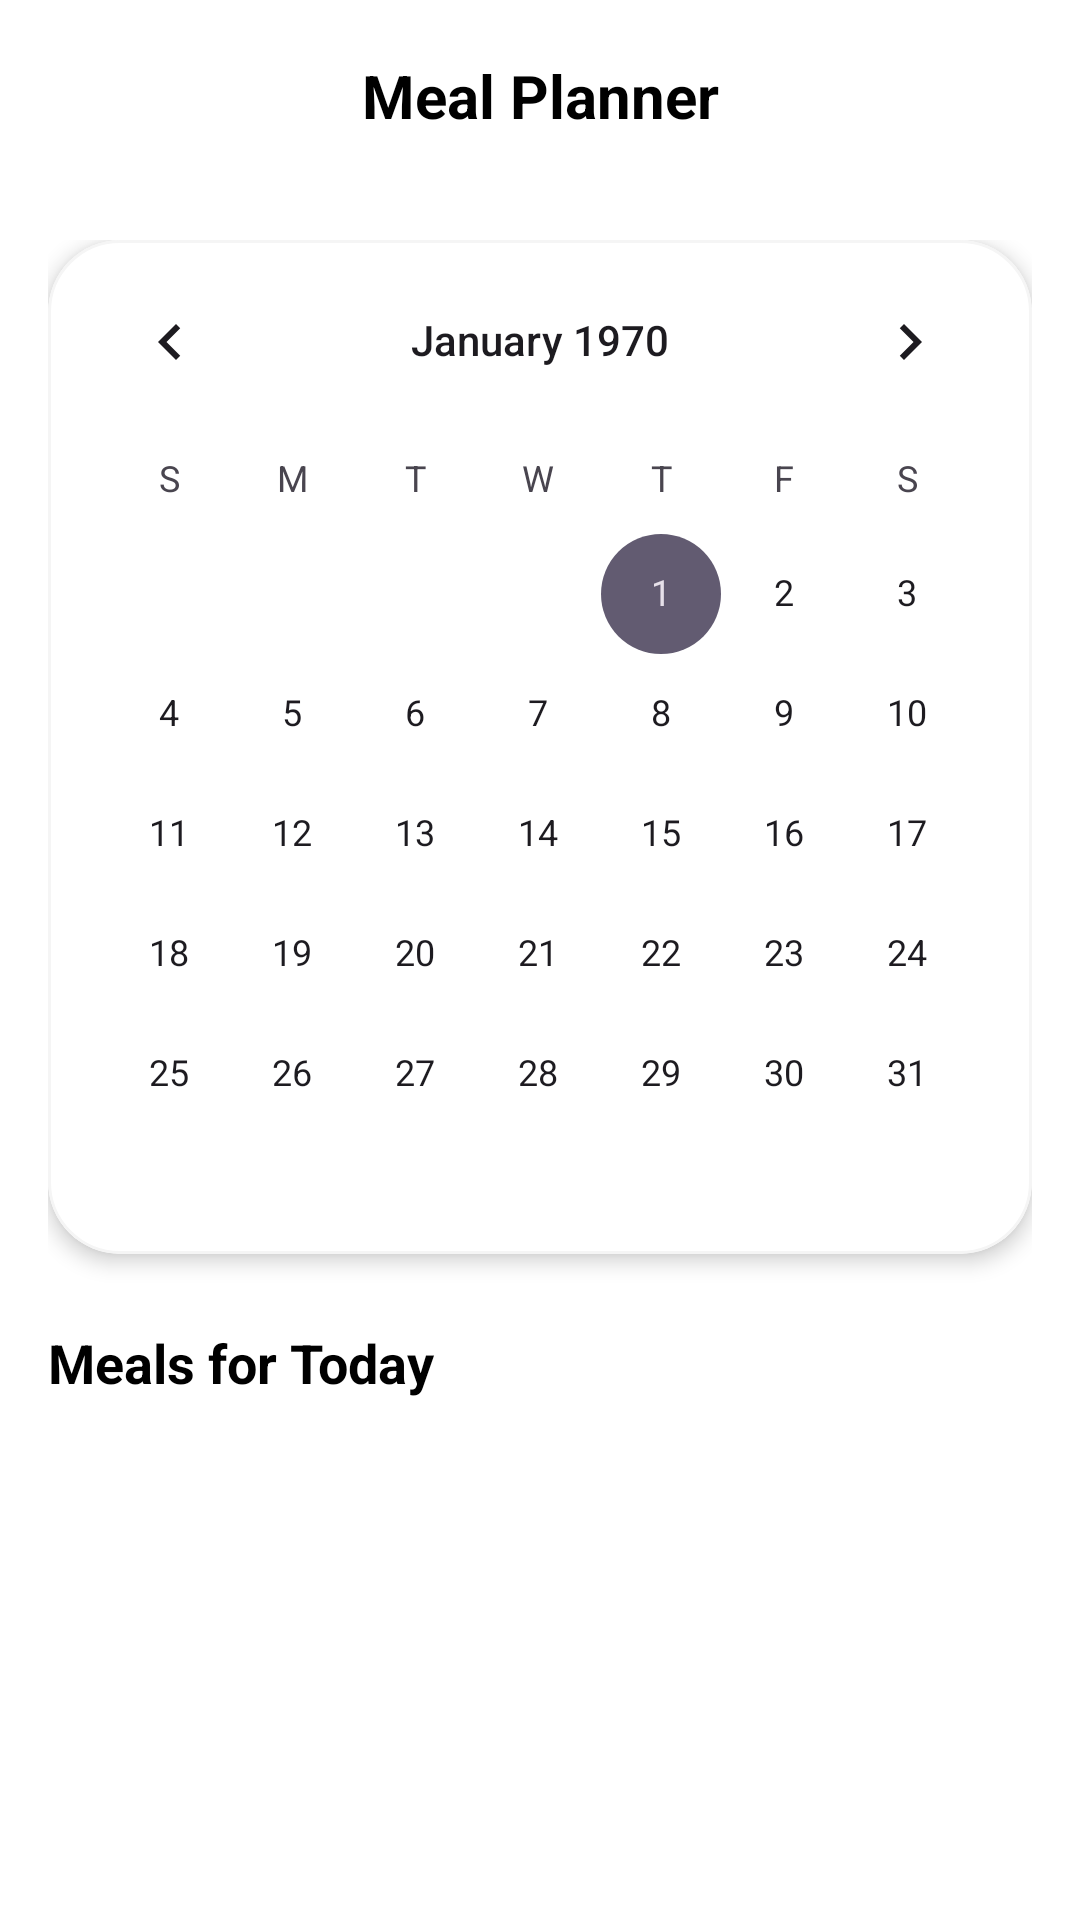

This screen was rendered from an Android layout file. Write that file and the resources it references.
<!-- AndroidManifest.xml: application theme Theme.YummyPlanner -->
<!-- res/layout/fragment_planner.xml -->
<?xml version="1.0" encoding="utf-8"?>
<androidx.coordinatorlayout.widget.CoordinatorLayout
    xmlns:android="http://schemas.android.com/apk/res/android"
    xmlns:app="http://schemas.android.com/apk/res-auto"
    xmlns:tools="http://schemas.android.com/tools"
    android:layout_width="match_parent"
    android:layout_height="match_parent"
    android:background="@android:color/white">

    <com.google.android.material.appbar.AppBarLayout
        android:layout_width="match_parent"
        android:layout_height="wrap_content"
        android:background="@android:color/white"
        app:elevation="0dp">

        <com.google.android.material.appbar.MaterialToolbar
            android:layout_width="match_parent"
            android:layout_height="?attr/actionBarSize">
            <TextView
                android:layout_width="wrap_content"
                android:layout_height="wrap_content"
                android:text="Meal Planner"
                android:textColor="@color/black"
                android:textSize="20sp"
                android:textStyle="bold"
                android:layout_gravity="center"/>
        </com.google.android.material.appbar.MaterialToolbar>
    </com.google.android.material.appbar.AppBarLayout>

    <androidx.core.widget.NestedScrollView
        android:layout_width="match_parent"
        android:layout_height="match_parent"
        app:layout_behavior="@string/appbar_scrolling_view_behavior">

        <LinearLayout
            android:layout_width="match_parent"
            android:layout_height="wrap_content"
            android:orientation="vertical"
            android:padding="16dp">

            <com.google.android.material.card.MaterialCardView
                android:layout_width="match_parent"
                android:layout_height="wrap_content"
                app:cardCornerRadius="24dp"
                app:cardElevation="4dp"
                app:cardBackgroundColor="@android:color/white"
                app:strokeColor="#F5F5F5"
                app:strokeWidth="1dp">

                <CalendarView
                    android:id="@+id/calendarView"
                    android:layout_width="match_parent"
                    android:layout_height="wrap_content"/>
            </com.google.android.material.card.MaterialCardView>

            <TextView
                android:id="@+id/tvSelectedDateLabel"
                android:layout_width="wrap_content"
                android:layout_height="wrap_content"
                android:layout_marginTop="24dp"
                android:layout_marginBottom="12dp"
                android:text="Meals for Today"
                android:textColor="@color/black"
                android:textSize="18sp"
                android:textStyle="bold" />

            <androidx.recyclerview.widget.RecyclerView
                android:id="@+id/rvPlannedMeals"
                android:layout_width="match_parent"
                android:layout_height="wrap_content"
                android:nestedScrollingEnabled="false"
                tools:listitem="@layout/item_meal" />

            <LinearLayout
                android:id="@+id/emptyState"
                android:layout_width="match_parent"
                android:layout_height="wrap_content"
                android:layout_marginTop="40dp"
                android:gravity="center"
                android:orientation="vertical"
                android:visibility="gone">

                <ImageView
                    android:layout_width="120dp"
                    android:layout_height="120dp"
                    android:src="@drawable/calendar"
                    app:tint="#E0E0E0" />

                <TextView
                    android:layout_width="wrap_content"
                    android:layout_height="wrap_content"
                    android:layout_marginTop="16dp"
                    android:text="No meals planned for this date"
                    android:textColor="#9E9E9E"
                    android:textSize="16sp" />
            </LinearLayout>

        </LinearLayout>
    </androidx.core.widget.NestedScrollView>

</androidx.coordinatorlayout.widget.CoordinatorLayout>
<!-- resources referenced by this layout -->
<resources>
  <color name="black">#FF000000</color>
  <!-- drawable calendar: vector/xml drawable (drawable, 3492 chars, omitted) -->
  <style name="Theme.YummyPlanner" parent="Base.Theme.YummyPlanner" />
  <style name="Base.Theme.YummyPlanner" parent="Theme.Material3.DayNight.NoActionBar">
          
          
      </style>
</resources>
